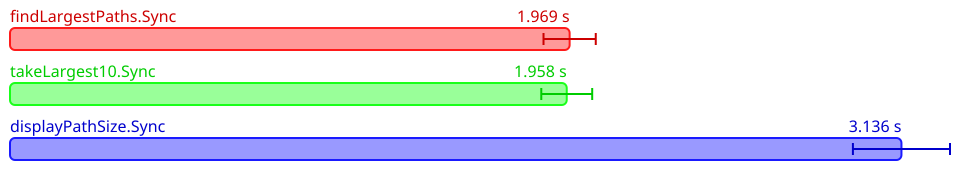

The file beside this chart, header and first rows:
Name, Mean (ps), 2*Stdev (ps), Allocated, Copied, Peak Memory
All.findLargestPaths.Sync, 1968690784400, 91892670556, 2057644653, 400077738, 192937984
All.takeLargest10.Sync, 1958498137600, 89554038612, 2057683589, 389052748, 199229440
All.displayPathSize.Sync, 3135961833400, 170780895680, 5501873190, 765110927, 272629760
